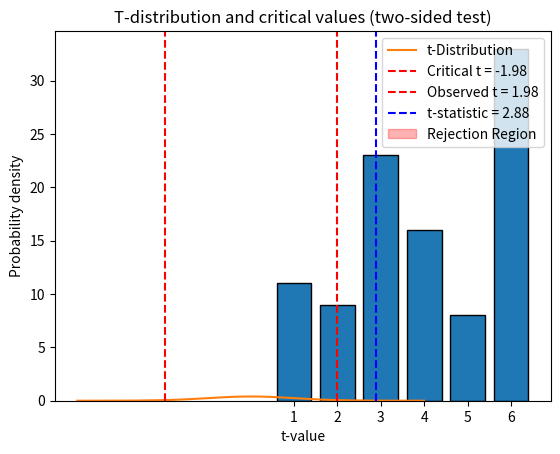

Write Python code to recreate this figure.
# RCDS Introduction to probability and statistical inference.
# [redacted]
# Chapter 3 - Hypothesis testing.

# Import libraries
import numpy as np
from scipy.stats import ttest_1samp, t
import matplotlib.pyplot as plt

# Random seed
np.random.seed(42)

# Simulate 100 die rolls
rolls = np.random.randint(1, 7, size = 100)
# Simulate biased rools
probabilities = [0.1, 0.1, 0.2, 0.2, 0.1, 0.3]
rolls = np.random.choice([1, 2, 3, 4, 5, 6], size = 100, p = probabilities)

# Plot histogram of observations
plt.hist(rolls, bins = np.arange(1, 8) - 0.5, edgecolor = "black", rwidth = 0.8)
plt.xticks(range(1, 7))
plt.xlabel("Die face")
plt.ylabel("Frequency")
plt.title("Histogram of die rolls")
plt.show()

# Perform two-sided t-test
expected_mean = 3.5  # Assuming H0 (die is fair)
t_stat, p_value = ttest_1samp(rolls, popmean = expected_mean)

# Plot t-distribution with critical values
df = len(rolls) - 1  # Degrees of freedom
alpha = 0.05  # Significance level
critical_t_left = t.ppf(alpha / 2, df)  # Lower critical t-value (negative tail)
critical_t_right = t.ppf(1 - alpha / 2, df)  # Upper critical t-value (positive tail)

# Plot t-distribution
x = np.linspace(-4, 4, 1000)
y = t.pdf(x, df)
plt.plot(x, y, label = "t-Distribution")
plt.axvline(critical_t_left, color = "red", linestyle = "--", label = f"Critical t = {critical_t_left:.2f}")
plt.axvline(critical_t_right, color = "red", linestyle = "--", label = f"Observed t = {critical_t_right:.2f}")
plt.axvline(t_stat, color = "blue", linestyle = "--", label = f"t-statistic = {t_stat:.2f}")
plt.fill_between(x, 0, y, where = (x <= critical_t_left) | (x >= critical_t_right), color = "red", alpha = 0.3, label = "Rejection Region")
plt.xlabel("t-value")
plt.ylabel("Probability density")
plt.title("T-distribution and critical values (two-sided test)")
plt.legend()
plt.show()

# Print results
print(f"t-statistic: {t_stat:.4f}")
print(f"Two-sided p-value: {p_value:.4f}")
if p_value < 0.05:
    print("The die is likely biased (reject null hypothesis).")
else:
    print("The die is not biased (fail to reject null hypothesis).")